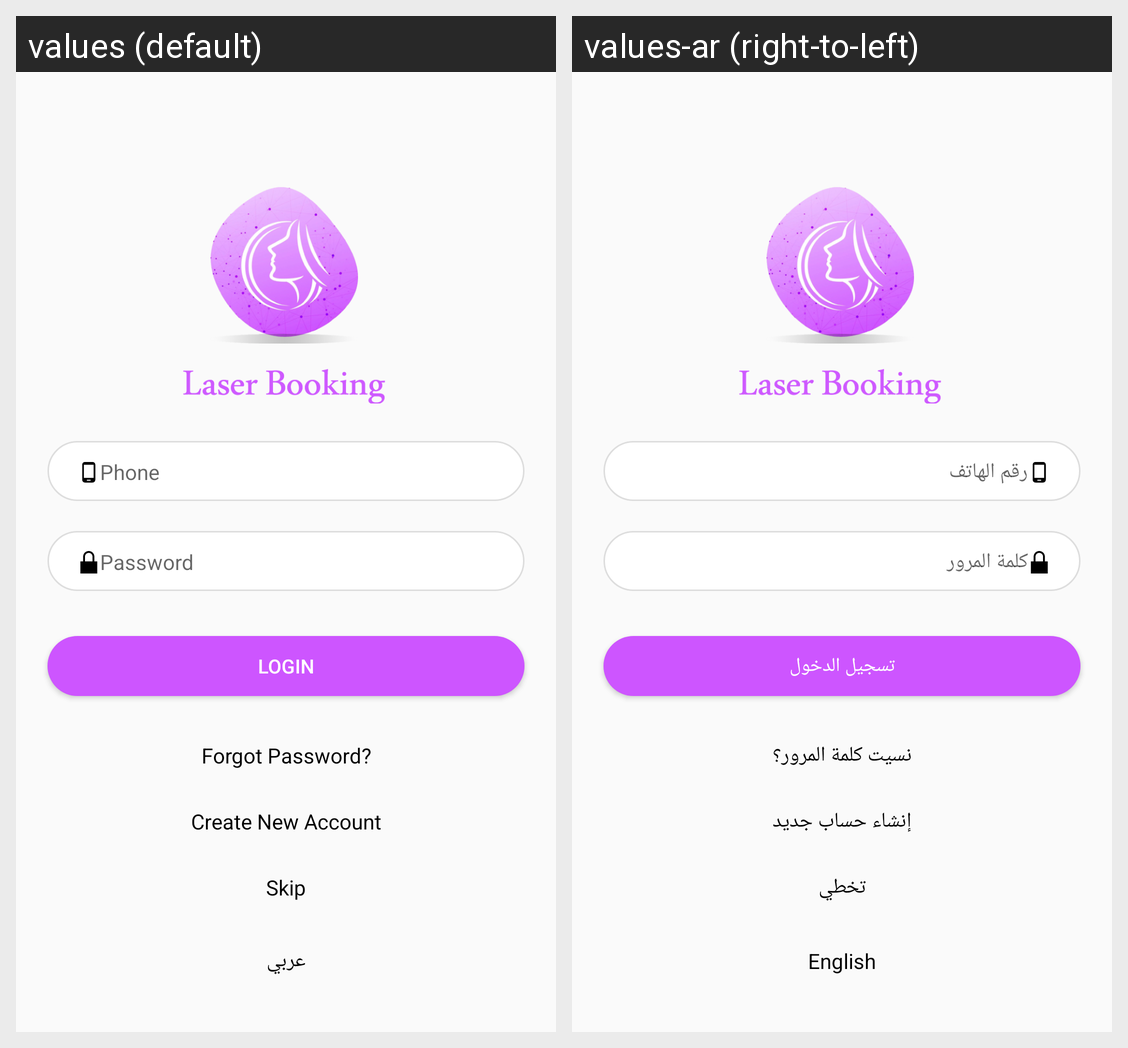

Here is an Android app screen in its default locale and in the app's own translations. Write out the translated-string differences for the strings that appear on this screen.
Android screen res/layout/activity_login.xml rendered under 2 locales, left to right: values (default), values-ar (right-to-left). Device: Nexus 5 (rendered at 1080×1920; each locale shown at half size, 540×960, under a caption strip naming it); theme AppTheme.NoActionBar.
Strings drawn on this screen, with the default value and each locale's value (text and hints the layout hard-codes, and strings that could not be matched under every locale, appear in the picture but are not listed):

login
  values: Login
  values-ar: تسجيل الدخول

forgotpassword
  values: Forgot Password?
  values-ar: نسيت كلمة المرور؟

createAccount
  values: Create New Account
  values-ar: إنشاء حساب جديد

skip
  values: Skip
  values-ar: تخطي

language
  values: عربي
  values-ar: English
